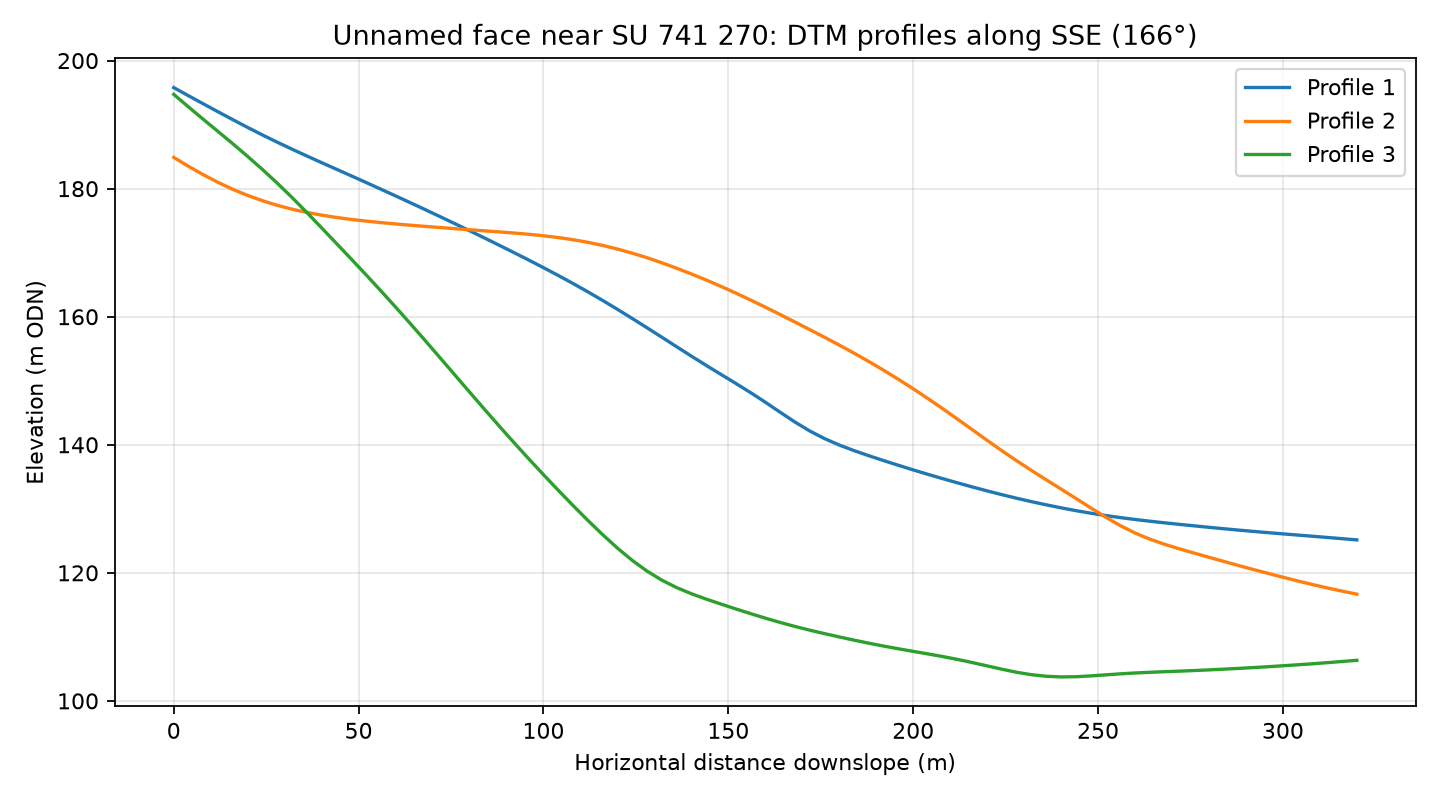

The data file committed next to this chart (first rows):
profile, distance_m, elevation_m
1, 0.0, 195.8
1, 4.0, 194.5
1, 8.0, 193.2
1, 12.0, 192
1, 16.0, 190.8
1, 20.0, 189.6
1, 24.0, 188.4
1, 28.0, 187.3
1, 32.0, 186.2
1, 36.0, 185.1
1, 40.0, 184.1
1, 44.0, 183
1, 48.0, 182
1, 52.0, 181
1, 56.0, 179.9
1, 60.0, 178.9
1, 64.0, 177.8
1, 68.0, 176.7
1, 72.0, 175.6
1, 76.0, 174.5
1, 80.0, 173.4
1, 84.0, 172.3
1, 88.0, 171.2
1, 92.0, 170
1, 96.0, 168.9
1, 100.0, 167.7
1, 104.0, 166.4
1, 108.0, 165.2
1, 112.0, 163.9
1, 116.0, 162.5
1, 120.0, 161.2
1, 124.0, 159.7
1, 128.0, 158.3
1, 132.0, 156.8
1, 136.0, 155.3
1, 140.0, 153.8
1, 144.0, 152.4
1, 148.0, 151
1, 152.0, 149.6
1, 156.0, 148.2
1, 160.0, 146.6
1, 164.0, 145.1
1, 168.0, 143.6
1, 172.0, 142.2
1, 176.0, 141
1, 180.0, 140
1, 184.0, 139.1
1, 188.0, 138.3
1, 192.0, 137.5
1, 196.0, 136.8
1, 200.0, 136.1
1, 204.0, 135.4
1, 208.0, 134.7
1, 212.0, 134.1
1, 216.0, 133.4
1, 220.0, 132.8
1, 224.0, 132.2
1, 228.0, 131.6
1, 232.0, 131.1
1, 236.0, 130.6
... 183 more rows
